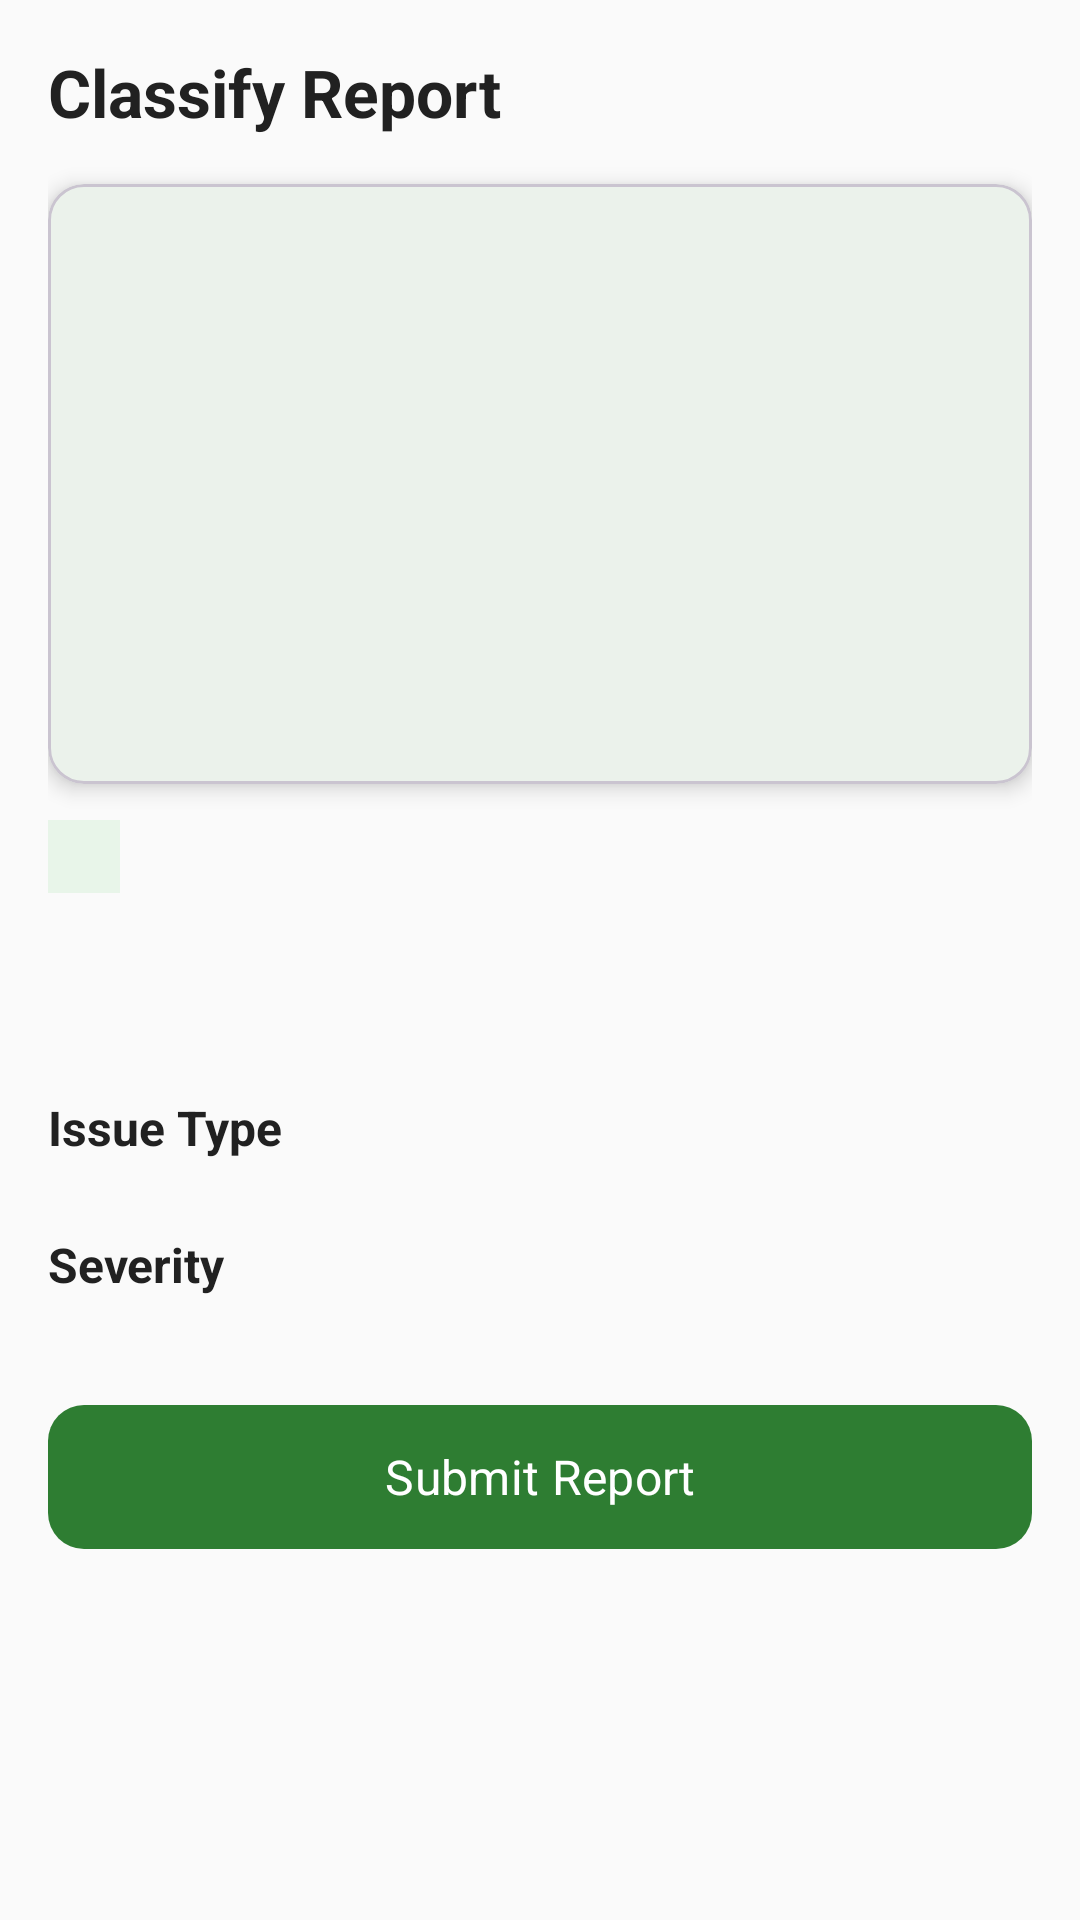

Reconstruct the res/layout file that produces this screen, plus the resources it refers to.
<!-- AndroidManifest.xml: application theme Theme.NammaRaste -->
<!-- res/layout/fragment_classification.xml -->
<?xml version="1.0" encoding="utf-8"?>
<ScrollView
    xmlns:android="http://schemas.android.com/apk/res/android"
    xmlns:app="http://schemas.android.com/apk/res-auto"
    android:layout_width="match_parent"
    android:layout_height="match_parent"
    android:background="@color/background">

    <LinearLayout
        android:layout_width="match_parent"
        android:layout_height="wrap_content"
        android:orientation="vertical"
        android:padding="16dp">

        <TextView
            android:layout_width="wrap_content"
            android:layout_height="wrap_content"
            android:text="Classify Report"
            android:textColor="@color/text_primary"
            android:textSize="22sp"
            android:textStyle="bold" />

        
        <com.google.android.material.card.MaterialCardView
            android:layout_width="match_parent"
            android:layout_height="200dp"
            android:layout_marginTop="16dp"
            app:cardCornerRadius="12dp"
            app:cardElevation="4dp">

            <ImageView
                android:id="@+id/ivPhotoPreview"
                android:layout_width="match_parent"
                android:layout_height="match_parent"
                android:contentDescription="Captured photo"
                android:scaleType="centerCrop" />
        </com.google.android.material.card.MaterialCardView>

        
        <LinearLayout
            android:layout_width="match_parent"
            android:layout_height="wrap_content"
            android:layout_marginTop="12dp"
            android:orientation="horizontal">

            <TextView
                android:id="@+id/tvSourceBadge"
                android:layout_width="wrap_content"
                android:layout_height="wrap_content"
                android:background="@color/badge_background"
                android:paddingHorizontal="12dp"
                android:paddingVertical="4dp"
                android:textColor="@color/text_secondary"
                android:textSize="12sp" />

            <TextView
                android:id="@+id/tvGpsSource"
                android:layout_width="wrap_content"
                android:layout_height="wrap_content"
                android:layout_marginStart="8dp"
                android:textColor="@color/text_secondary"
                android:textSize="12sp"
                android:visibility="gone" />
        </LinearLayout>

        <TextView
            android:id="@+id/tvCoordinates"
            android:layout_width="wrap_content"
            android:layout_height="wrap_content"
            android:layout_marginTop="8dp"
            android:textColor="@color/text_secondary"
            android:textSize="13sp" />

        <TextView
            android:id="@+id/tvTimestamp"
            android:layout_width="wrap_content"
            android:layout_height="wrap_content"
            android:layout_marginTop="4dp"
            android:textColor="@color/text_secondary"
            android:textSize="13sp" />

        
        <TextView
            android:layout_width="wrap_content"
            android:layout_height="wrap_content"
            android:layout_marginTop="20dp"
            android:text="Issue Type"
            android:textColor="@color/text_primary"
            android:textSize="16sp"
            android:textStyle="bold" />

        <com.google.android.material.chip.ChipGroup
            android:id="@+id/chipGroupIssueType"
            android:layout_width="match_parent"
            android:layout_height="wrap_content"
            android:layout_marginTop="8dp"
            app:singleSelection="true" />

        
        <TextView
            android:layout_width="wrap_content"
            android:layout_height="wrap_content"
            android:layout_marginTop="16dp"
            android:text="Severity"
            android:textColor="@color/text_primary"
            android:textSize="16sp"
            android:textStyle="bold" />

        <com.google.android.material.chip.ChipGroup
            android:id="@+id/chipGroupSeverity"
            android:layout_width="match_parent"
            android:layout_height="wrap_content"
            android:layout_marginTop="8dp"
            app:singleSelection="true" />

        
        <TextView
            android:id="@+id/tvError"
            android:layout_width="match_parent"
            android:layout_height="wrap_content"
            android:layout_marginTop="12dp"
            android:textColor="@color/error"
            android:textSize="14sp"
            android:visibility="gone" />

        
        <ProgressBar
            android:id="@+id/progressBar"
            android:layout_width="wrap_content"
            android:layout_height="wrap_content"
            android:layout_gravity="center"
            android:layout_marginTop="8dp"
            android:visibility="gone" />

        
        <com.google.android.material.button.MaterialButton
            android:id="@+id/btnSubmit"
            android:layout_width="match_parent"
            android:layout_height="56dp"
            android:layout_marginTop="24dp"
            android:layout_marginBottom="16dp"
            android:text="Submit Report"
            android:textSize="16sp"
            app:cornerRadius="12dp" />

    </LinearLayout>
</ScrollView>
<!-- resources referenced by this layout -->
<resources>
  <color name="background">#FAFAFA</color>
  <color name="badge_background">#E8F5E9</color>
  <color name="error">#D32F2F</color>
  <color name="text_primary">#212121</color>
  <color name="text_secondary">#757575</color>
  <style name="Theme.NammaRaste" parent="Theme.Material3.Light.NoActionBar">
          <item name="colorPrimary">@color/primary</item>
          <item name="colorPrimaryDark">@color/primary_dark</item>
          <item name="colorPrimaryVariant">@color/primary_variant</item>
          <item name="colorOnPrimary">@color/on_primary</item>
          <item name="colorSecondary">@color/secondary</item>
          <item name="colorOnSecondary">@color/on_secondary</item>
          <item name="colorError">@color/error</item>
          <item name="colorOnError">@color/on_error</item>
          <item name="android:colorBackground">@color/background</item>
          <item name="colorSurface">@color/surface</item>
          <item name="colorOnSurface">@color/on_surface</item>
          <item name="android:statusBarColor">@color/primary_dark</item>
          <item name="android:windowLightStatusBar">false</item>
          <item name="android:fontFamily">sans-serif</item>
      </style>
  <color name="primary">#2E7D32</color>
  <color name="primary_dark">#1B5E20</color>
  <color name="primary_variant">#388E3C</color>
  <color name="on_primary">#FFFFFF</color>
  <color name="secondary">#0277BD</color>
  <color name="on_secondary">#FFFFFF</color>
  <color name="on_error">#FFFFFF</color>
  <color name="surface">#FFFFFF</color>
  <color name="on_surface">#212121</color>
</resources>
